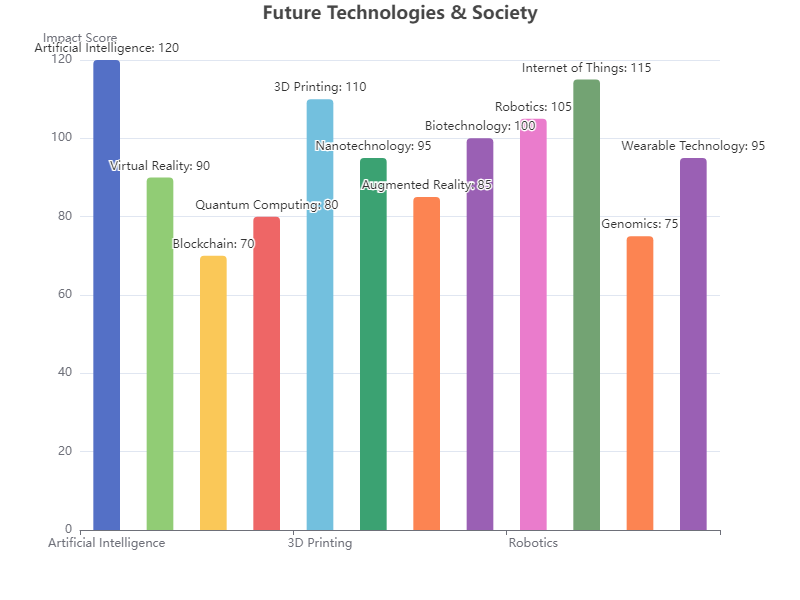

The file beside this chart, header and first rows:
Category, Value
Artificial Intelligence, 120
Virtual Reality, 90
Blockchain, 70
Quantum Computing, 80
3D Printing, 110
Nanotechnology, 95
Augmented Reality, 85
Biotechnology, 100
Robotics, 105
Internet of Things, 115
Genomics, 75
Wearable Technology, 95
